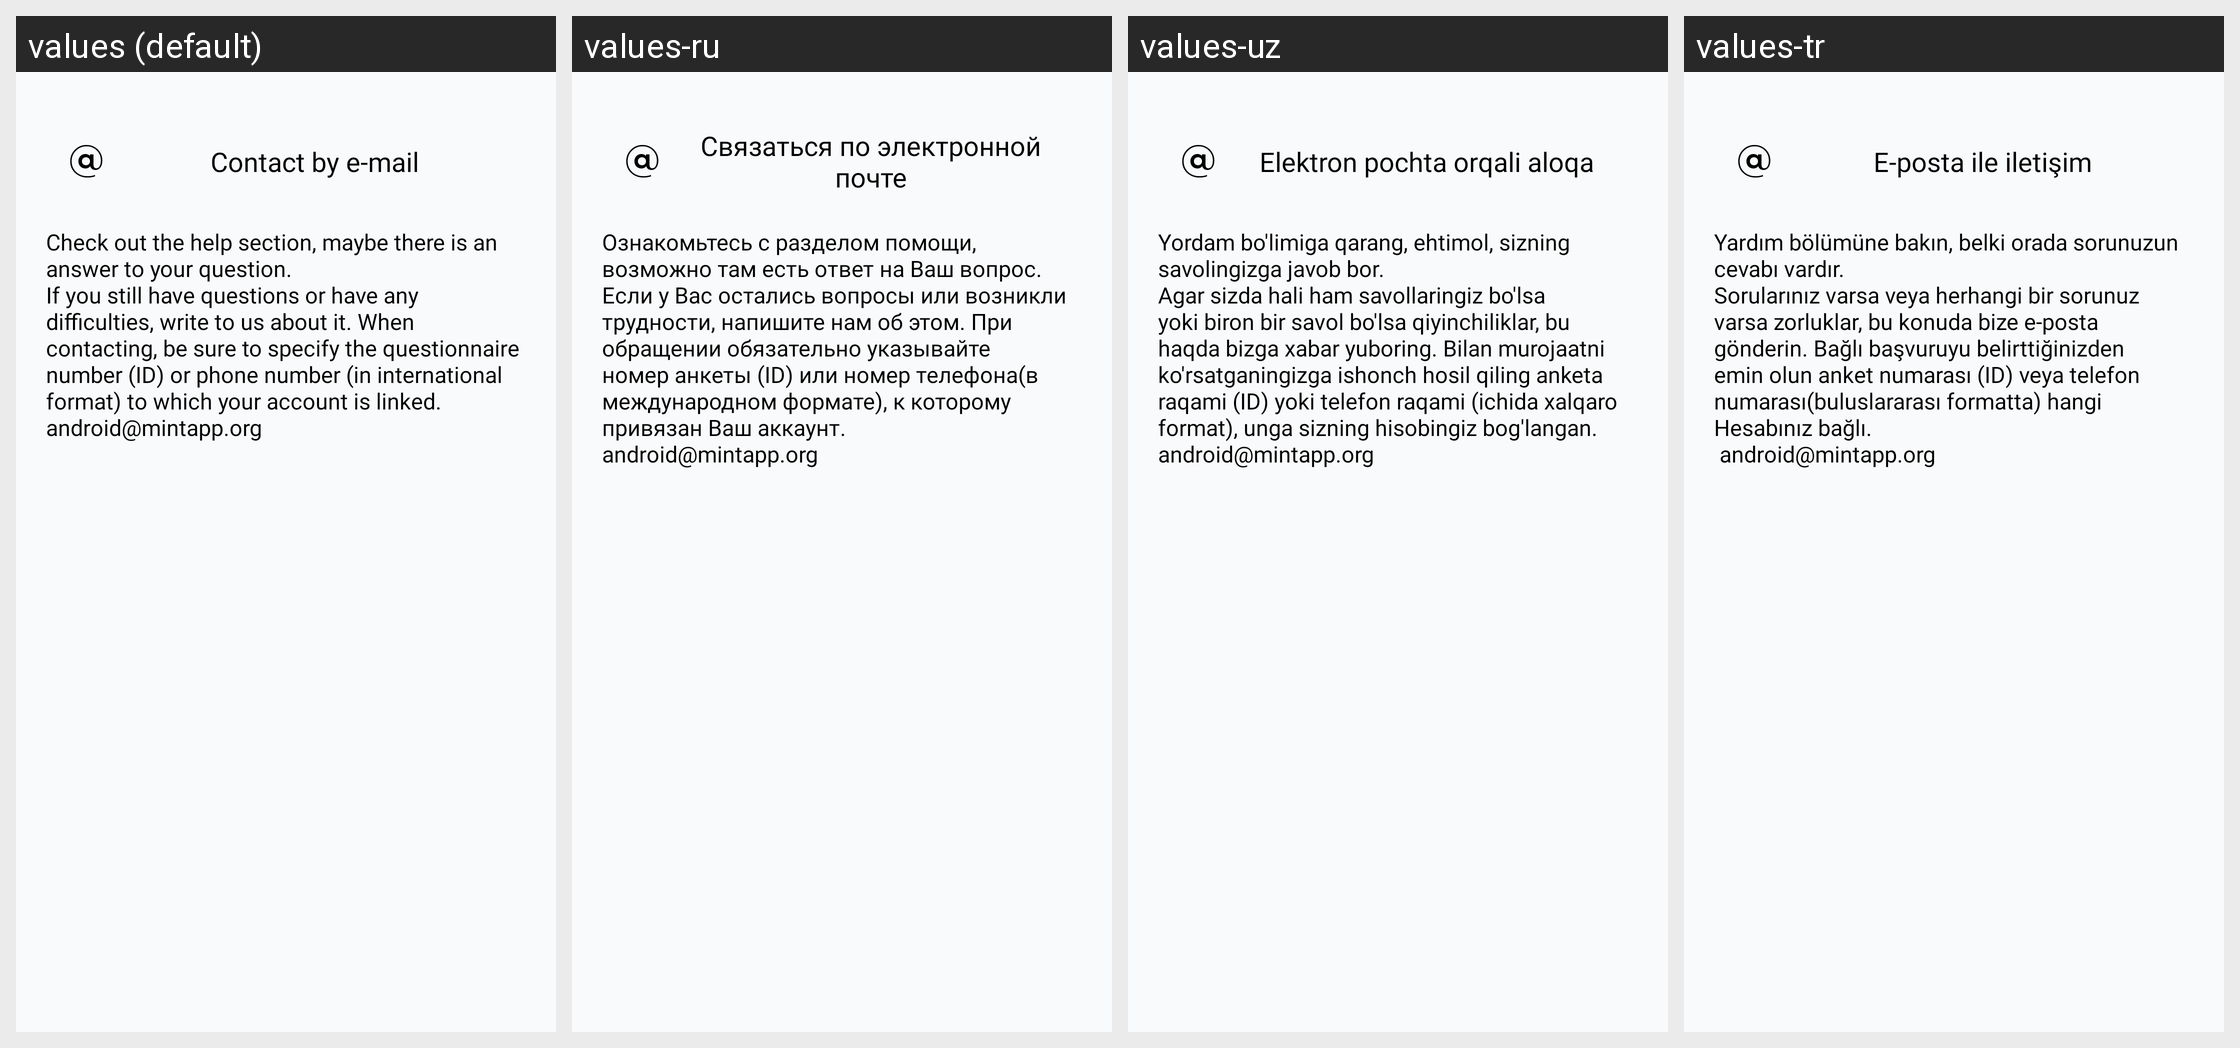

Locale-by-locale string values for the Android screen shown in this grid:
Android screen res/layout/fragment_email.xml rendered under 4 locales, left to right: values (default), values-ru, values-uz, values-tr. Device: Nexus 5 (rendered at 1080×1920; each locale shown at half size, 540×960, under a caption strip naming it); theme Theme.Googoosha.
Strings drawn on this screen, with the default value and each locale's value (text and hints the layout hard-codes, and strings that could not be matched under every locale, appear in the picture but are not listed):

contact_email
  values: Contact by e-mail
  values-ru: Связаться по электронной почте
  values-uz: Elektron pochta orqali aloqa
  values-tr: E-posta ile iletişim

text_contact_by_email
  values: Check out the help section, maybe there is an answer to your question.
      If you still have questions or have any difficulties, write to us about it. When contacting, be sure to specify the questionnaire number (ID) or phone number (in international format) to which your account is linked.
      android@mintapp.org
  values-ru: Ознакомьтесь с разделом помощи, возможно там есть ответ на Ваш вопрос.
      Если у Вас остались вопросы или возникли трудности, напишите нам об этом. При обращении обязательно указывайте номер анкеты (ID) или номер телефона(в международном формате), к которому привязан Ваш аккаунт.
      android@mintapp.org
  values-uz: Yordam bo'limiga qarang, ehtimol, sizning savolingizga javob bor.
      Agar sizda hali ham savollaringiz bo'lsa yoki biron bir savol bo'lsa qiyinchiliklar, bu haqda bizga xabar yuboring. Bilan murojaatni ko'rsatganingizga ishonch hosil qiling anketa raqami (ID) yoki telefon raqami (ichida xalqaro format), unga sizning hisobingiz bog'langan.
      android@mintapp.org
  values-tr: Yardım bölümüne bakın, belki orada sorunuzun cevabı vardır.
      Sorularınız varsa veya herhangi bir sorunuz varsa zorluklar, bu konuda bize e-posta gönderin. Bağlı başvuruyu belirttiğinizden emin olun anket numarası (ID) veya telefon numarası(buluslararası formatta) hangi Hesabınız bağlı.
       android@mintapp.org
